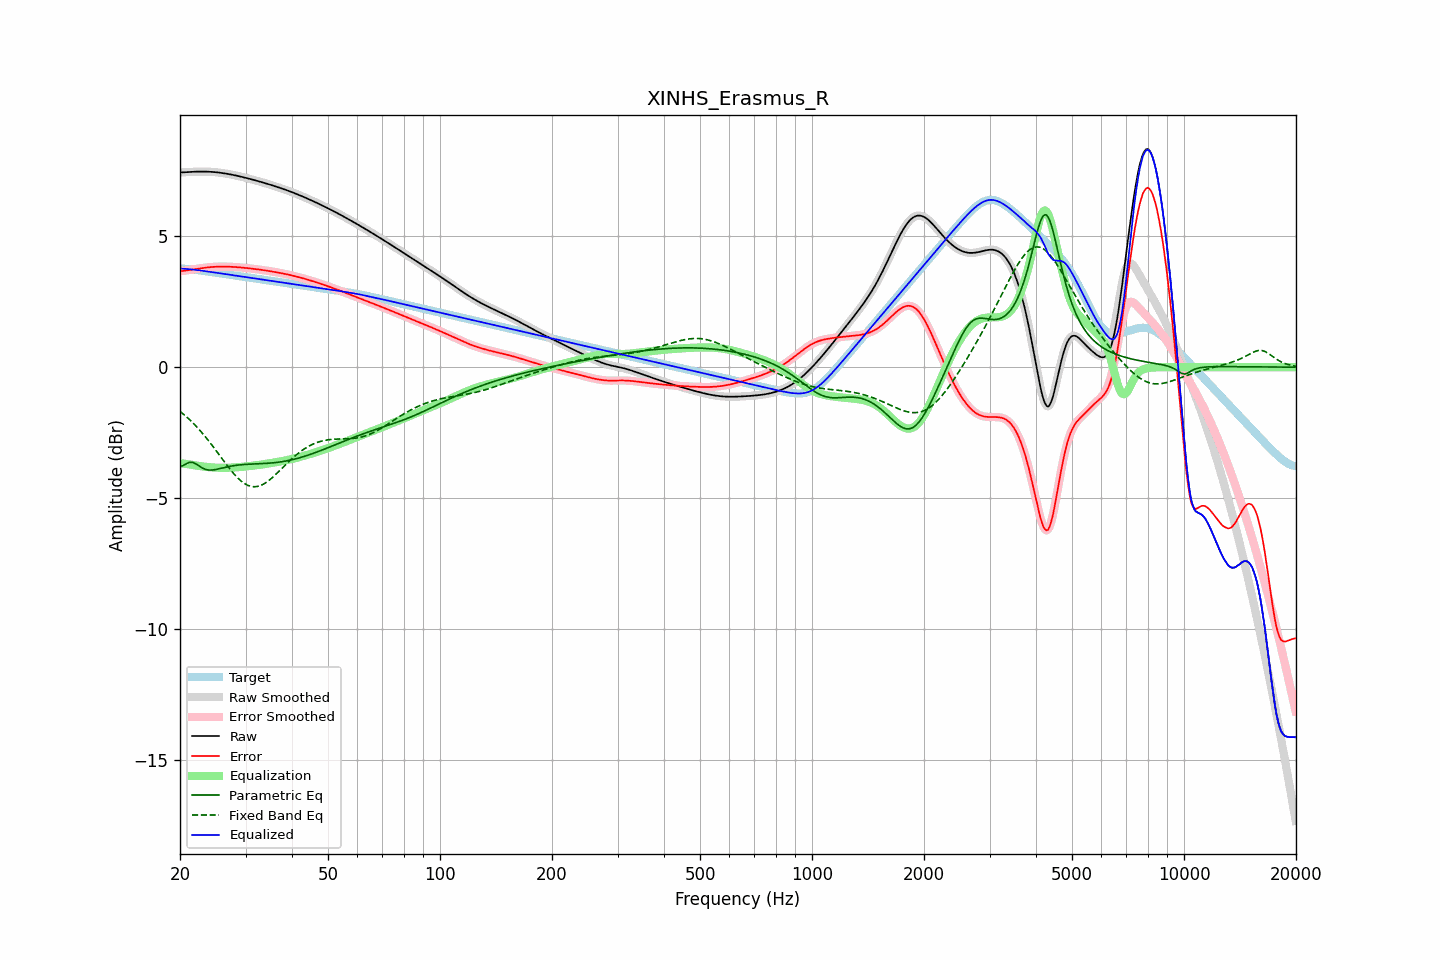

Data behind this chart, as committed beside it:
frequency, raw, error, smoothed, error_smoothed, equalization, parametric_eq, fixed_band_eq, equalized_raw, equalized_smoothed, target
20.00, 7.43, 3.66, 7.43, 3.66, -3.66, -3.80, -1.68, 3.77, 3.77, 3.77
20.20, 7.43, 3.67, 7.43, 3.67, -3.67, -3.78, -1.73, 3.76, 3.76, 3.76
20.40, 7.44, 3.67, 7.44, 3.67, -3.68, -3.75, -1.78, 3.76, 3.76, 3.76
20.61, 7.44, 3.68, 7.44, 3.68, -3.68, -3.71, -1.84, 3.75, 3.75, 3.76
20.81, 7.44, 3.69, 7.44, 3.69, -3.69, -3.68, -1.89, 3.75, 3.75, 3.75
21.02, 7.45, 3.70, 7.45, 3.70, -3.70, -3.65, -1.95, 3.74, 3.74, 3.75
21.23, 7.45, 3.71, 7.45, 3.71, -3.71, -3.63, -2.00, 3.74, 3.74, 3.74
21.44, 7.45, 3.72, 7.45, 3.72, -3.72, -3.63, -2.06, 3.73, 3.73, 3.73
21.66, 7.46, 3.73, 7.46, 3.73, -3.73, -3.63, -2.12, 3.73, 3.73, 3.73
21.87, 7.46, 3.74, 7.46, 3.74, -3.74, -3.66, -2.19, 3.72, 3.72, 3.72
22.09, 7.46, 3.75, 7.46, 3.75, -3.75, -3.69, -2.25, 3.71, 3.71, 3.71
22.31, 7.46, 3.76, 7.46, 3.76, -3.76, -3.73, -2.32, 3.70, 3.70, 3.70
22.54, 7.46, 3.77, 7.46, 3.77, -3.77, -3.77, -2.38, 3.70, 3.70, 3.70
22.76, 7.46, 3.78, 7.46, 3.78, -3.78, -3.81, -2.45, 3.69, 3.69, 3.69
22.99, 7.46, 3.79, 7.46, 3.79, -3.79, -3.85, -2.52, 3.68, 3.68, 3.68
23.22, 7.46, 3.79, 7.46, 3.79, -3.79, -3.88, -2.60, 3.67, 3.67, 3.67
23.45, 7.46, 3.80, 7.46, 3.80, -3.80, -3.90, -2.67, 3.66, 3.66, 3.66
23.69, 7.46, 3.81, 7.46, 3.81, -3.81, -3.91, -2.75, 3.65, 3.65, 3.65
23.92, 7.46, 3.81, 7.46, 3.81, -3.81, -3.92, -2.82, 3.64, 3.64, 3.64
24.16, 7.45, 3.82, 7.45, 3.82, -3.82, -3.92, -2.90, 3.64, 3.64, 3.64
24.40, 7.45, 3.82, 7.45, 3.82, -3.82, -3.92, -2.98, 3.63, 3.63, 3.63
24.65, 7.45, 3.83, 7.45, 3.83, -3.83, -3.91, -3.06, 3.62, 3.62, 3.62
24.89, 7.44, 3.83, 7.44, 3.83, -3.83, -3.91, -3.14, 3.61, 3.61, 3.61
25.14, 7.43, 3.83, 7.43, 3.83, -3.83, -3.89, -3.23, 3.60, 3.60, 3.60
25.39, 7.43, 3.84, 7.43, 3.84, -3.84, -3.88, -3.31, 3.59, 3.59, 3.59
25.65, 7.42, 3.84, 7.42, 3.84, -3.84, -3.87, -3.39, 3.58, 3.58, 3.58
25.91, 7.41, 3.84, 7.41, 3.84, -3.84, -3.85, -3.48, 3.57, 3.57, 3.57
26.16, 7.40, 3.84, 7.40, 3.84, -3.84, -3.84, -3.56, 3.56, 3.56, 3.56
26.43, 7.39, 3.84, 7.39, 3.84, -3.84, -3.82, -3.64, 3.55, 3.55, 3.55
26.69, 7.38, 3.84, 7.38, 3.84, -3.84, -3.81, -3.72, 3.55, 3.55, 3.55
26.96, 7.37, 3.83, 7.37, 3.83, -3.83, -3.79, -3.80, 3.54, 3.54, 3.54
27.23, 7.36, 3.83, 7.36, 3.83, -3.83, -3.78, -3.88, 3.53, 3.53, 3.53
27.50, 7.35, 3.83, 7.35, 3.83, -3.83, -3.77, -3.96, 3.52, 3.52, 3.52
27.77, 7.34, 3.83, 7.34, 3.83, -3.83, -3.76, -4.03, 3.51, 3.51, 3.51
28.05, 7.32, 3.82, 7.32, 3.82, -3.82, -3.75, -4.10, 3.50, 3.50, 3.50
28.33, 7.31, 3.82, 7.31, 3.82, -3.82, -3.74, -4.17, 3.49, 3.49, 3.49
28.62, 7.30, 3.81, 7.30, 3.81, -3.81, -3.73, -4.23, 3.48, 3.48, 3.48
28.90, 7.28, 3.81, 7.28, 3.81, -3.81, -3.73, -4.29, 3.47, 3.47, 3.47
29.19, 7.27, 3.80, 7.27, 3.80, -3.80, -3.72, -4.34, 3.46, 3.46, 3.46
29.48, 7.25, 3.80, 7.25, 3.80, -3.80, -3.72, -4.39, 3.45, 3.45, 3.46
29.78, 7.24, 3.79, 7.24, 3.79, -3.79, -3.71, -4.43, 3.45, 3.45, 3.45
30.08, 7.22, 3.79, 7.22, 3.79, -3.79, -3.71, -4.47, 3.44, 3.44, 3.44
30.38, 7.21, 3.78, 7.21, 3.78, -3.78, -3.70, -4.50, 3.43, 3.43, 3.43
30.68, 7.19, 3.77, 7.19, 3.77, -3.77, -3.70, -4.53, 3.42, 3.42, 3.42
30.99, 7.18, 3.77, 7.18, 3.77, -3.77, -3.70, -4.55, 3.41, 3.41, 3.41
31.30, 7.16, 3.76, 7.16, 3.76, -3.76, -3.69, -4.55, 3.40, 3.40, 3.40
31.61, 7.14, 3.75, 7.14, 3.75, -3.75, -3.69, -4.56, 3.39, 3.39, 3.39
31.93, 7.13, 3.74, 7.13, 3.74, -3.74, -3.69, -4.56, 3.38, 3.38, 3.38
32.24, 7.11, 3.74, 7.11, 3.74, -3.74, -3.69, -4.55, 3.37, 3.37, 3.37
32.57, 7.09, 3.73, 7.09, 3.73, -3.73, -3.68, -4.54, 3.36, 3.36, 3.36
32.89, 7.07, 3.72, 7.07, 3.72, -3.72, -3.68, -4.52, 3.36, 3.36, 3.36
33.22, 7.06, 3.71, 7.06, 3.71, -3.71, -3.68, -4.49, 3.35, 3.35, 3.35
33.55, 7.04, 3.70, 7.04, 3.70, -3.70, -3.67, -4.46, 3.34, 3.34, 3.34
33.89, 7.02, 3.69, 7.02, 3.69, -3.69, -3.67, -4.42, 3.33, 3.33, 3.33
34.23, 7.00, 3.68, 7.00, 3.68, -3.68, -3.67, -4.38, 3.32, 3.32, 3.32
34.57, 6.98, 3.67, 6.98, 3.67, -3.67, -3.66, -4.33, 3.31, 3.31, 3.31
34.92, 6.96, 3.66, 6.96, 3.66, -3.66, -3.66, -4.29, 3.30, 3.30, 3.30
35.27, 6.95, 3.65, 6.95, 3.65, -3.65, -3.65, -4.23, 3.29, 3.29, 3.29
35.62, 6.93, 3.64, 6.93, 3.64, -3.64, -3.65, -4.18, 3.28, 3.28, 3.28
35.97, 6.91, 3.63, 6.91, 3.63, -3.63, -3.64, -4.12, 3.27, 3.27, 3.27
... 635 more rows
